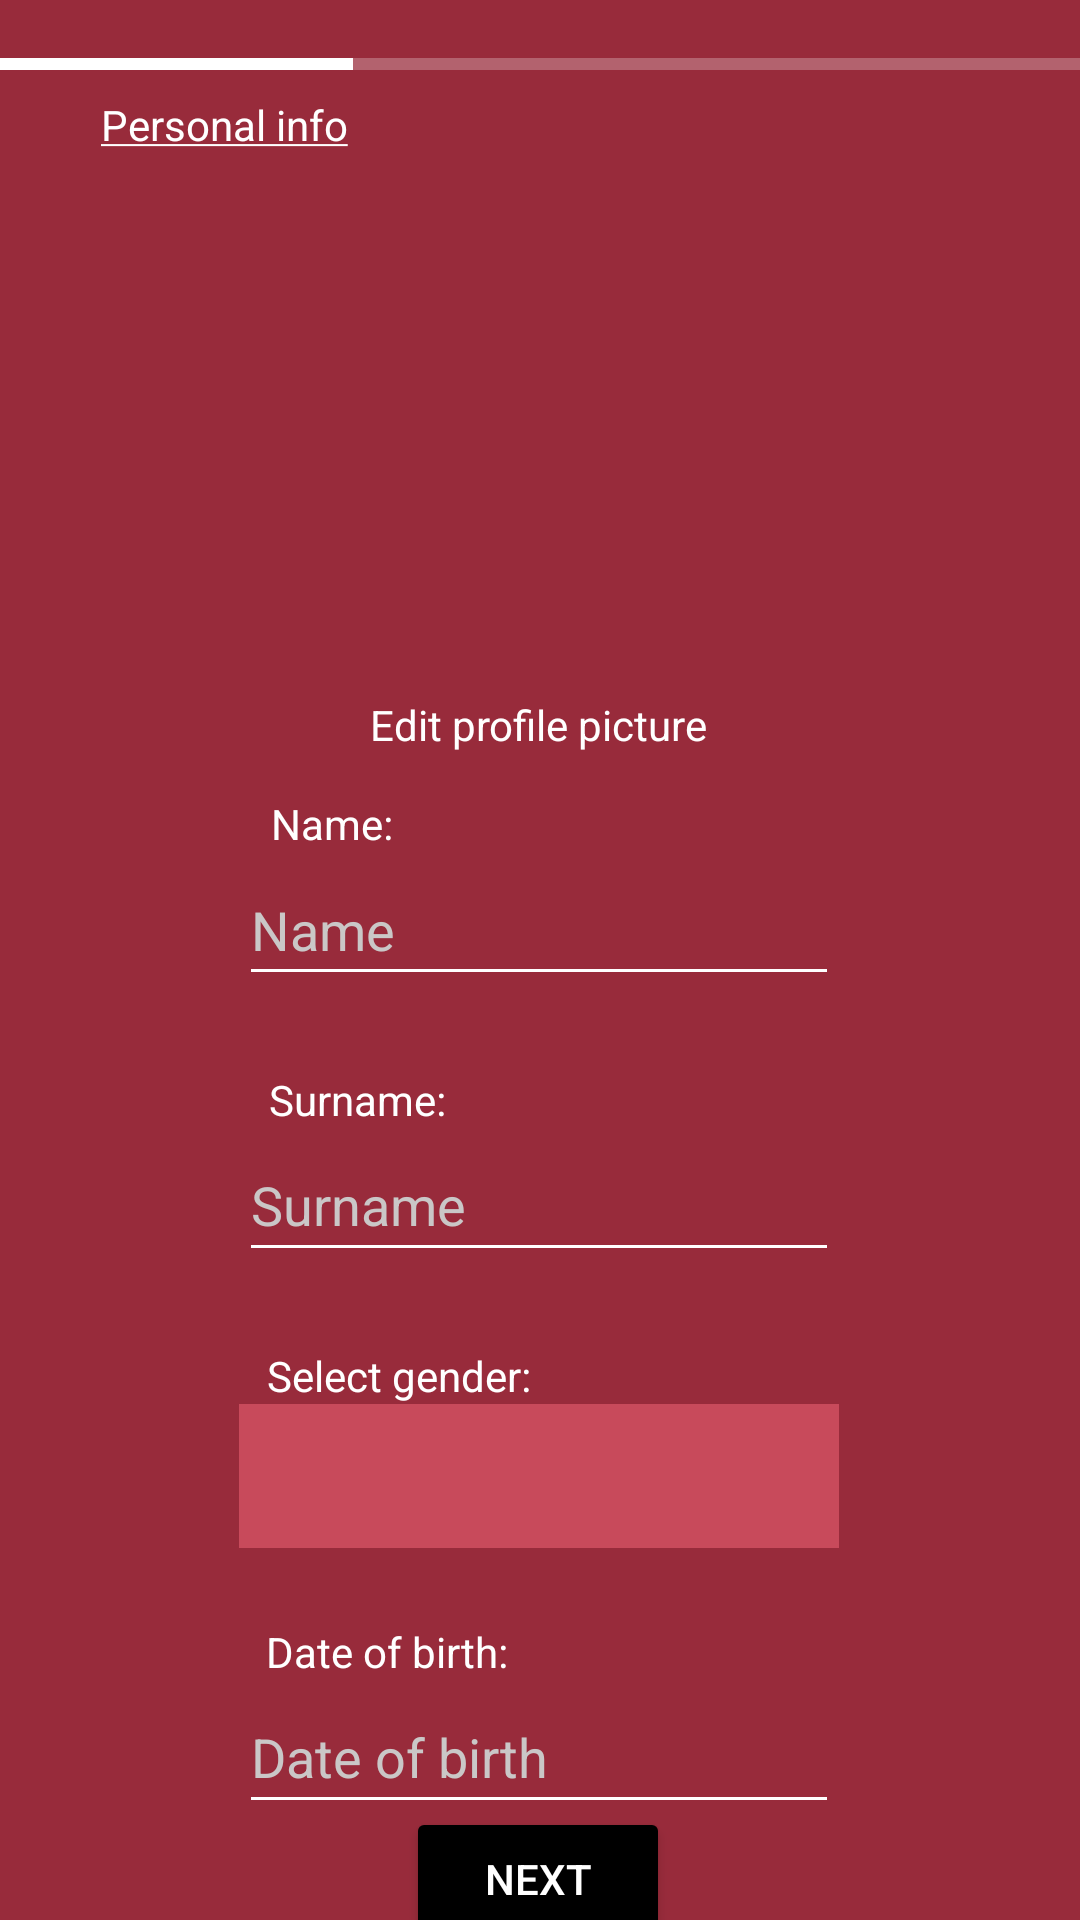

The Android layout XML behind this screen, and the referenced resources:
<!-- AndroidManifest.xml: application theme Theme.RAMPU2506_padeler -->
<!-- res/layout/activity_register_1.xml -->
<?xml version="1.0" encoding="utf-8"?>
<androidx.constraintlayout.widget.ConstraintLayout xmlns:android="http://schemas.android.com/apk/res/android"
    xmlns:app="http://schemas.android.com/apk/res-auto"
    xmlns:tools="http://schemas.android.com/tools"
    android:layout_width="match_parent"
    android:layout_height="match_parent"
    android:background="@color/authentication_background">


    <ImageView
        android:id="@+id/imgARegProfile"
        android:layout_width="120dp"
        android:layout_height="120dp"
        android:layout_marginTop="108dp"
        android:contentDescription="@string/imgARegProfile"
        app:layout_constraintEnd_toEndOf="parent"
        app:layout_constraintHorizontal_bias="0.498"
        app:layout_constraintStart_toStartOf="parent"
        app:layout_constraintTop_toTopOf="parent"
        tools:ignore="ImageContrastCheck"
        android:src="@drawable/ic_profile_placeholder"
        android:clickable="true"
        android:focusable="true"
        tools:srcCompat="@tools:sample/avatars" />

    <TextView
        android:id="@+id/tvARegSurname"
        android:layout_width="wrap_content"
        android:layout_height="wrap_content"
        android:layout_marginTop="24dp"
        android:labelFor="@id/etARegSurname"
        android:text="@string/tvARegSurname"
        android:textColor="@color/white"
        app:layout_constraintBottom_toTopOf="@+id/etARegSurname"
        app:layout_constraintEnd_toEndOf="parent"
        app:layout_constraintHorizontal_bias="0.298"
        app:layout_constraintStart_toStartOf="parent"
        app:layout_constraintTop_toBottomOf="@+id/etARegName"
        app:layout_constraintVertical_bias="1.0" />

    <TextView
        android:id="@+id/tvARegProfile"
        android:layout_width="wrap_content"
        android:layout_height="48dp"
        android:layout_marginTop="4dp"
        android:clickable="true"
        android:focusable="true"
        android:text="@string/tvARegProfile"
        android:textColor="@color/white"
        app:layout_constraintEnd_toEndOf="parent"
        app:layout_constraintHorizontal_bias="0.498"
        app:layout_constraintStart_toStartOf="parent"
        app:layout_constraintTop_toBottomOf="@+id/imgARegProfile" />

    <Spinner
        android:id="@+id/spnARegGender"
        android:layout_width="200dp"
        android:layout_height="48dp"
        android:layout_marginTop="44dp"
        android:background="@color/lightRed"
        app:layout_constraintEnd_toEndOf="parent"
        app:layout_constraintHorizontal_bias="0.497"
        app:layout_constraintStart_toStartOf="parent"
        app:layout_constraintTop_toBottomOf="@+id/etARegSurname" />

    <EditText
        android:id="@+id/etARegDateOfBirth"
        android:layout_width="200dp"
        android:layout_height="48dp"
        android:layout_marginTop="44dp"
        android:autofillHints="dateOfBirth"
        android:ems="10"
        android:hint="@string/etARegDateOfBirth"
        android:inputType="date"
        android:textColorHint="@color/grey"
        android:backgroundTint="@color/white"
        android:textColor="@color/white"
        app:layout_constraintEnd_toEndOf="parent"
        app:layout_constraintHorizontal_bias="0.497"
        app:layout_constraintStart_toStartOf="parent"
        app:layout_constraintTop_toBottomOf="@+id/spnARegGender" />

    <TextView
        android:id="@+id/tvARegGender"
        android:layout_width="wrap_content"
        android:layout_height="wrap_content"
        android:layout_marginTop="24dp"
        android:text="@string/tvARegGender"
        android:textColor="@color/white"
        app:layout_constraintBottom_toTopOf="@+id/spnARegGender"
        app:layout_constraintEnd_toEndOf="parent"
        app:layout_constraintHorizontal_bias="0.327"
        app:layout_constraintStart_toStartOf="parent"
        app:layout_constraintTop_toBottomOf="@+id/etARegSurname"
        app:layout_constraintVertical_bias="1.0" />

    <TextView
        android:id="@+id/tvADateOfBirth"
        android:layout_width="wrap_content"
        android:layout_height="wrap_content"
        android:layout_marginTop="24dp"
        android:text="@string/tvADateOfBirth"
        android:textColor="@color/white"
        app:layout_constraintBottom_toTopOf="@+id/etARegDateOfBirth"
        app:layout_constraintEnd_toEndOf="parent"
        app:layout_constraintHorizontal_bias="0.318"
        app:layout_constraintStart_toStartOf="parent"
        app:layout_constraintTop_toBottomOf="@+id/spnARegGender"
        app:layout_constraintVertical_bias="1.0" />

    <EditText
        android:id="@+id/etARegName"
        android:layout_width="200dp"
        android:layout_height="48dp"
        android:layout_marginTop="4dp"
        android:autofillHints="name"
        android:backgroundTint="@color/white"
        android:textColor="@color/white"
        android:ems="10"
        android:hint="@string/etARegName"
        android:inputType="textPersonName"
        android:textColorHint="@color/grey"
        app:layout_constraintEnd_toEndOf="parent"
        app:layout_constraintHorizontal_bias="0.497"
        app:layout_constraintStart_toStartOf="parent"
        app:layout_constraintTop_toBottomOf="@+id/tvARegProfile" />

    <TextView
        android:id="@+id/tvARegName"
        android:layout_width="wrap_content"
        android:layout_height="wrap_content"

        android:labelFor="@id/etARegName"
        android:text="@string/tvAName"
        android:textColor="@color/white"
        app:layout_constraintBottom_toTopOf="@+id/etARegName"
        app:layout_constraintEnd_toEndOf="parent"
        app:layout_constraintHorizontal_bias="0.283"
        app:layout_constraintStart_toStartOf="parent" />

    <EditText
        android:id="@+id/etARegSurname"
        android:layout_width="200dp"
        android:layout_height="48dp"
        android:layout_marginTop="44dp"
        android:autofillHints="surname"
        android:textColor="@color/white"
        android:ems="10"
        android:hint="@string/etARegSurname"
        android:inputType="textPersonName"
        android:textColorHint="@color/grey"
        android:backgroundTint="@color/white"
        app:layout_constraintEnd_toEndOf="parent"
        app:layout_constraintHorizontal_bias="0.497"
        app:layout_constraintStart_toStartOf="parent"
        app:layout_constraintTop_toBottomOf="@+id/etARegName" />

    <Button
        android:id="@+id/btnARegNext1"
        android:layout_width="wrap_content"
        android:layout_height="wrap_content"
        android:backgroundTint="@color/black"
        android:textColor="@color/white"
        android:text="@string/btnARegNext"
        app:layout_constraintBottom_toBottomOf="parent"
        app:layout_constraintEnd_toEndOf="parent"
        app:layout_constraintHorizontal_bias="0.498"
        app:layout_constraintStart_toStartOf="parent"
        app:layout_constraintTop_toBottomOf="@+id/etARegDateOfBirth"
        app:layout_constraintVertical_bias="0.363" />

    <ProgressBar
        android:id="@+id/pbAReg1"
        style="?android:attr/progressBarStyleHorizontal"
        android:layout_width="371dp"
        android:layout_height="11dp"
        android:layout_marginTop="16dp"
        android:max="100"
        android:progress="33"
        android:progressBackgroundTint="@color/white"
        android:progressTint="@color/white"
        app:layout_constraintBottom_toTopOf="@+id/imgARegProfile"
        app:layout_constraintEnd_toEndOf="parent"
        app:layout_constraintStart_toStartOf="parent"
        app:layout_constraintTop_toTopOf="parent"
        app:layout_constraintVertical_bias="0.0" />

    <TextView
        android:id="@+id/tvARegTitle1"
        android:layout_width="wrap_content"
        android:layout_height="wrap_content"
        android:layout_marginTop="5dp"
        android:layout_marginBottom="48dp"
        android:text="@string/tvARegTitle1"
        android:textColor="@color/white"
        app:layout_constraintBottom_toTopOf="@+id/imgARegProfile"
        app:layout_constraintEnd_toEndOf="parent"
        app:layout_constraintHorizontal_bias="0.121"
        app:layout_constraintStart_toStartOf="parent"
        app:layout_constraintTop_toBottomOf="@+id/pbAReg1"
        app:layout_constraintVertical_bias="0.0" />

</androidx.constraintlayout.widget.ConstraintLayout>
<!-- resources referenced by this layout -->
<resources>
  <color name="authentication_background">#982B3B</color>
  <color name="black">#FF000000</color>
  <color name="grey">#CAC7C7</color>
  <color name="lightRed">#C84A5B</color>
  <color name="white">#FFFFFFFF</color>
  <string name="btnARegNext">Next</string>
  <string name="etARegDateOfBirth">Date of birth</string>
  <string name="etARegName">Name\n</string>
  <string name="etARegSurname">Surname</string>
  <string name="imgARegProfile">Profile picture</string>
  <string name="tvADateOfBirth">Date of birth:</string>
  <string name="tvAName">Name:</string>
  <string name="tvARegGender">Select gender:</string>
  <string name="tvARegProfile">Edit profile picture</string>
  <string name="tvARegSurname">Surname:</string>
  <string name="tvARegTitle1"><u>Personal info</u></string>
  <style name="Theme.RAMPU2506_padeler" parent="Base.Theme.RAMPU2506_padeler" />
  <style name="Base.Theme.RAMPU2506_padeler" parent="Theme.Material3.DayNight.NoActionBar">
          
          
      </style>
</resources>
